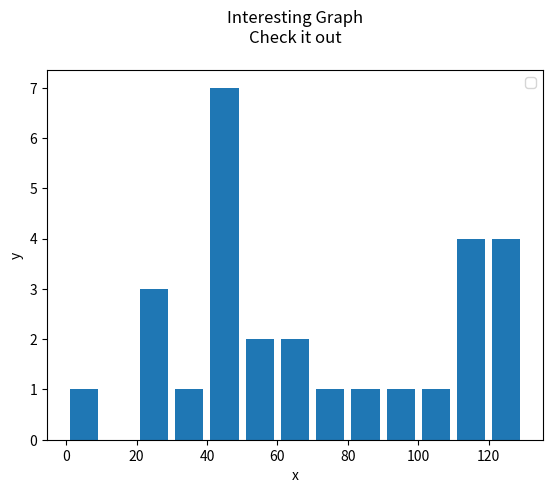

Here is the Python script that generated this plot:
# -*- coding: utf-8 -*-
"""
Created on Sat Sep 22 18:08:47 2018

[redacted]
"""

import matplotlib.pyplot as plt

'''
Bar Chart

x = [2, 4, 6, 8, 10]
y = [6, 7, 8, 2, 4]

x2 = [1, 3, 5, 7, 9]
y2 = [7, 8, 2, 4, 2]

plt.bar(x, y, label = "Bars1", color = 'red')
plt.bar(x2, y2, label = "Bars2", color = 'c')

'''

'''
Histogram
'''

population_ages = [22, 55, 66, 45, 21, 22, 
                   34, 42, 42, 4, 99, 102,
                   110, 120, 121, 122, 130,
                   111, 115, 112, 80, 75, 
                   65, 54, 44, 43, 42, 48]


#ids = [x for x in range(len(population_ages))]

#bin is box

bins = [0, 10, 20, 30, 40, 50, 60, 70, 80, 90, 100, 110, 120, 130]


plt.hist(population_ages, bins, histtype='bar', rwidth = 0.8)


plt.xlabel('x')
plt.ylabel('y')

plt.title('Interesting Graph\nCheck it out\n')

plt.legend()

plt.show()
